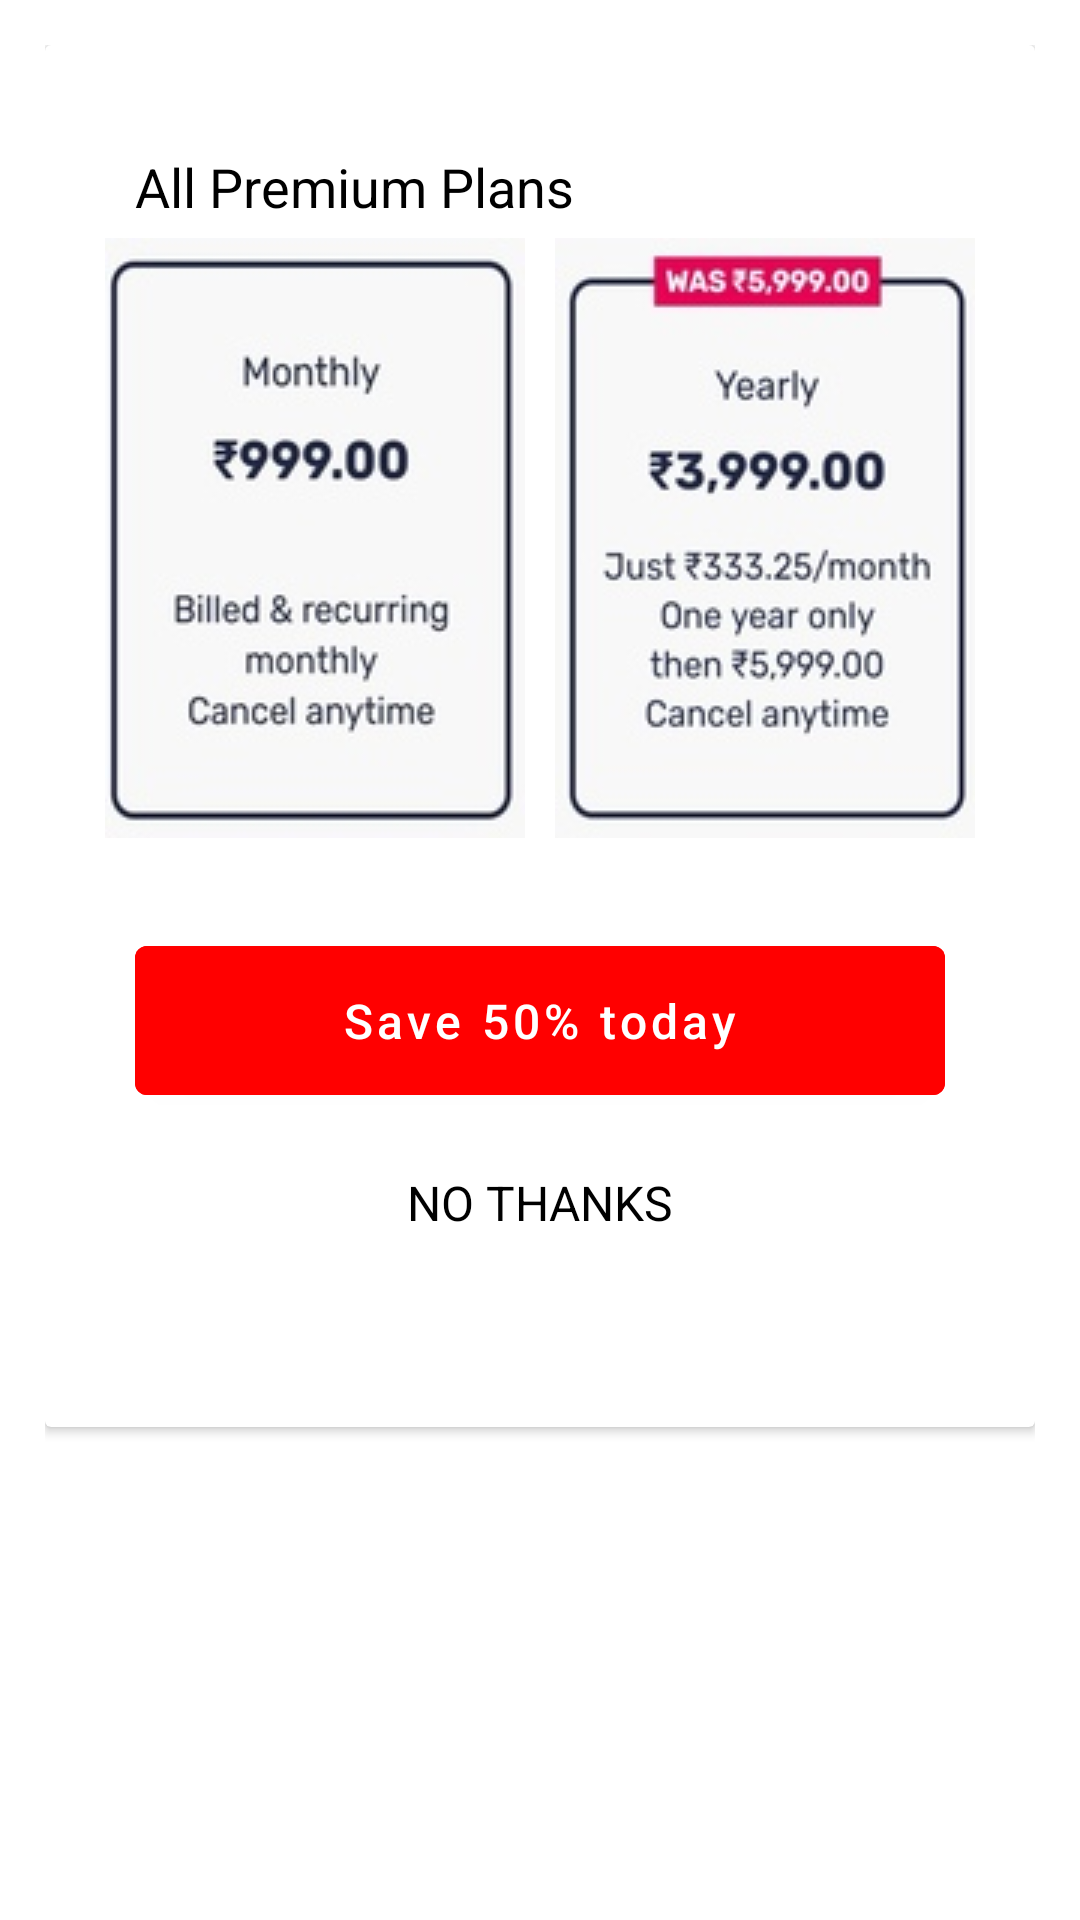

Android layout source for this screen:
<!-- AndroidManifest.xml: application theme Theme.UpTimeApp -->
<!-- res/layout/bottom_sheet_forpremiumplans.xml -->
<?xml version="1.0" encoding="utf-8"?>
<LinearLayout xmlns:android="http://schemas.android.com/apk/res/android"
    xmlns:app="http://schemas.android.com/apk/res-auto"
    android:id="@+id/bottom_sheet_premiumPlans"
    android:layout_width="match_parent"
    android:layout_height="wrap_content"
    android:background="#fff"
    android:orientation="vertical"
    android:padding="15dp"
    app:behavior_hideable="true"
    app:behavior_peekHeight="56dp"
    app:layout_behavior="@string/bottom_sheet_behavior">

    <androidx.cardview.widget.CardView
        android:layout_width="match_parent"
        android:foregroundGravity="bottom"
        android:layout_height="wrap_content">
        <LinearLayout
            android:layout_width="match_parent"
            android:layout_marginStart="15dp"
            android:layout_marginEnd="15dp"
            android:layout_marginBottom="20dp"
            android:orientation="vertical"
            android:layout_height="wrap_content">
            <TextView
                android:layout_width="wrap_content"
                android:layout_height="wrap_content"
                android:layout_marginStart="15dp"
                android:layout_marginTop="35dp"
                android:text="All Premium Plans"
                android:textColor="@color/black"
                android:textSize="18sp"/>
            <LinearLayout
                android:layout_width="match_parent"
                android:layout_marginTop="5dp"
                android:layout_height="wrap_content">
                <ImageView
                    android:id="@+id/monthlyPremium"
                    android:layout_width="wrap_content"
                    android:background="@color/white"
                    android:layout_weight="1"
                    android:layout_height="wrap_content"
                    app:srcCompat="@drawable/monthly"/>
                <ImageView
                    android:id="@+id/yearlyPremium"
                    android:layout_width="wrap_content"
                    android:background="@color/white"
                    android:layout_weight="1"
                    android:layout_height="wrap_content"
                    app:srcCompat="@drawable/yearly"/>
            </LinearLayout>
            <Button
                android:id="@+id/btnSaveTodayPremium"
                android:layout_width="match_parent"
                android:layout_height="wrap_content"
                android:backgroundTint="#ff0000"
                android:textColor="@color/white"
                android:text="Save 50% today"
                android:textSize="16sp"
                android:padding="14dp"
                android:textAllCaps="false"
                android:layout_marginStart="15dp"
                android:layout_marginEnd="15dp"
                android:layout_marginTop="30dp"/>
            <TextView
                android:id="@+id/btnNoThanksPremium"
                android:layout_width="match_parent"
                android:layout_height="wrap_content"
                android:textColor="@color/black"
                android:gravity="center"
                android:layout_marginBottom="30dp"
                android:text="NO THANKS"
                android:textSize="16sp"
                android:layout_marginTop="5dp"
                android:padding="14dp"/>
        </LinearLayout>
    </androidx.cardview.widget.CardView>

</LinearLayout>
<!-- resources referenced by this layout -->
<resources>
  <!-- drawable monthly: jpg bitmap (drawable, 9269 bytes) -->
  <!-- drawable yearly: jpg bitmap (drawable, 12548 bytes) -->
  <style name="Theme.UpTimeApp" parent="Theme.MaterialComponents.DayNight.NoActionBar">
          
          <item name="colorPrimary">@color/purple_500</item>
          <item name="colorPrimaryVariant">@color/purple_700</item>
          <item name="colorOnPrimary">@color/white</item>
          
          <item name="colorSecondary">@color/teal_200</item>
          <item name="colorSecondaryVariant">@color/teal_700</item>
          <item name="colorOnSecondary">@color/black</item>
          
          <item name="android:statusBarColor" tools:targetApi="l">@null</item>
          
      </style>
  <!-- not gathered from this repository: default colours our renderer supplied (Android Studio template values) -->
  <color name="purple_500">#FF6200EE</color>
  <color name="purple_700">#FF3700B3</color>
  <color name="teal_200">#FF03DAC5</color>
  <color name="teal_700">#FF018786</color>
  <color name="black">#FF000000</color>
  <color name="white">#FFFFFFFF</color>
</resources>
